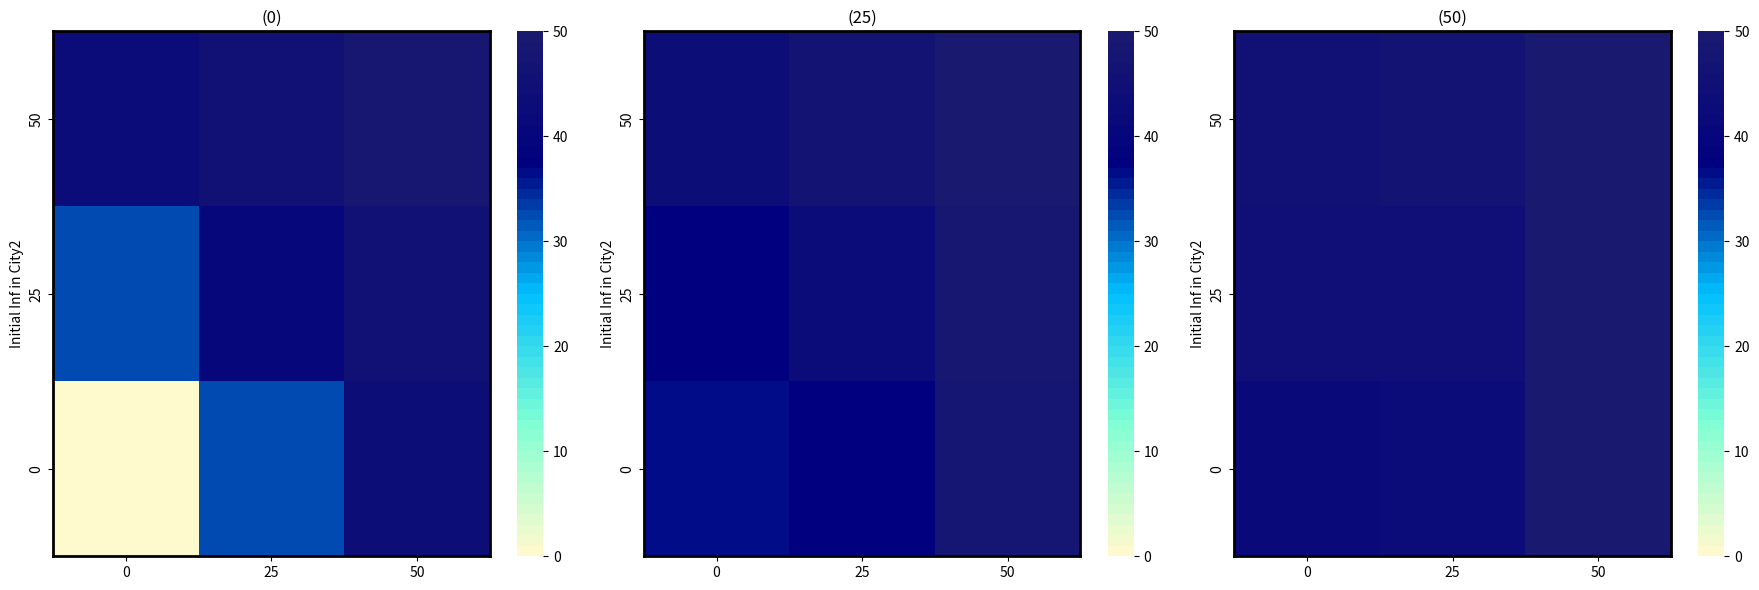

Recreate this plot in Python.
import pandas as pd
import matplotlib.pyplot as plt
import seaborn as sns
from matplotlib.colors import LinearSegmentedColormap, Normalize

# Example Data
data1 = {
    'Initial Inf in City2': ['50', '25', '0'],
    '0': [42, 32, 0],
    '25': [45, 40, 32],
    '50': [48, 45, 43]
}

data2 = {
    'Initial Inf in City2': ['50', '25', '0'],
    '0': [43, 37, 36],
    '25': [46, 42, 37],
    '50': [50, 48, 47]
}

data3 = {
    'Initial Inf in City2': ['50', '25', '0'],
    '0': [45, 44, 41],
    '25': [46, 44, 42],
    '50': [50, 50, 49]
}

# Create a custom colormap (yellow to dark red)
colors = ["lemonchiffon", "aquamarine", "deepskyblue", "navy", "midnightblue"]
n_bins = 50
cmap = LinearSegmentedColormap.from_list(name='Custom', colors=colors, N=n_bins)

# Create subplots
fig, axes = plt.subplots(1, 3, figsize=(18, 6))

# Function to create heatmap for each dataset
def create_heatmap(data, ax, title):
    df = pd.DataFrame(data)
    df.set_index('Initial Inf in City2', inplace=True)
    sns.heatmap(df, annot=False, cmap=cmap, norm=Normalize(vmin=0, vmax=50), ax=ax)
    ax.set_title(title)
    for _, spine in ax.spines.items():
        spine.set_visible(True)
        spine.set_color('black')
        spine.set_linewidth(2)

# Create heatmaps
create_heatmap(data1, axes[0], '(0)')
create_heatmap(data2, axes[1], '(25)')
create_heatmap(data3, axes[2], '(50)')

# Adjust layout
plt.tight_layout()
plt.show()
